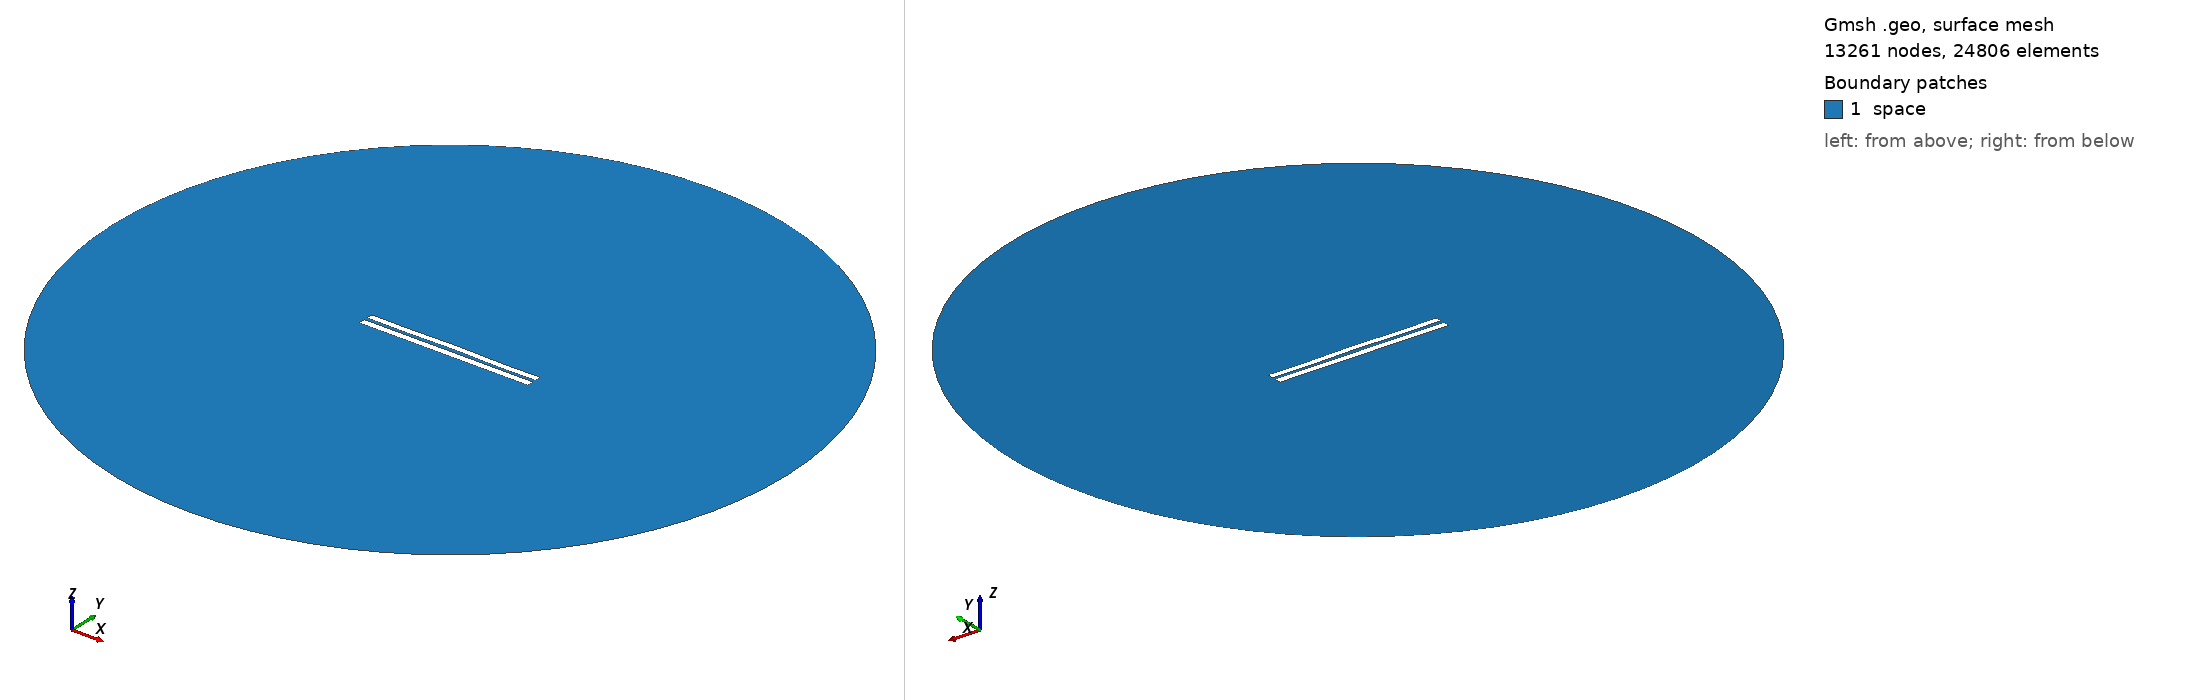

Gmsh geometry script, surface-meshed: 13261 nodes, 24806 surface elements. Boundary patches (legend numbers): 1 space. Left view from above one corner, right view from below the opposite corner. Legend entries are the model's physical surfaces. The drawing asked Gmsh for element sizes between 1% and 20% of the model's largest extent; the script's own settings can give other sizes.

=== 4461.geo (drawn) ===
//---------------------------------------
// Geometry kernel
//---------------------------------------

SetFactory("OpenCASCADE");



//---------------------------------------
// Parameters of the geometry
//---------------------------------------

// Overetch of the upper plate
overetch = 0.125;

// Distance between the plates
distance = 2.0;

// Discretization over the x axis (for the deformation)
nx = 50; 

// Length of the plate
L = 100 - overetch; 

// Number of modes
n = 4; 

// 1st mode coefficient
coeff(1) = -0.15;
beta(1) = 0.596864 * 3.1415926535 / L;

// 2nd mode coefficient
coeff(2) = 0.07499999999999998;
beta(2) = 1.49418 * 3.1415926535 / L;

// 3rd mode coefficient
coeff(3) = 0.0;
beta(3) = 2.50025 * 3.1415926535 / L;

// 4th mode coefficient
coeff(4) = -0.15;
beta(4) = 3.49999 * 3.1415926535 / L;



//---------------------------------------
// Upper plate (deformed rectangle)
//---------------------------------------

// Coordiantes of the upper plate
xmin = -50;
xmax = 50 - overetch;

// Height of the upper plate
yheight = 4 - 2 * overetch;

// Indexes of the points
UpperID[] = {};
LowerID[] = {};
LeftID[] = {};
RightID[] = {};

// Point index
p = 1;

// Horizontal edges
For i In {1:nx}
    x = xmin + (i-1)*(xmax - xmin)/(nx-1);

    y_bottom = distance / 2 + overetch;
    For j In {1:n}
        C = (Cosh(beta(j)*L) + Cos(beta(j)*L)) / (Sinh(beta(j)*L) + Sin(beta(j)*L));
        y_bottom  = y_bottom + coeff(j) * (Cosh(beta(j)*(x+50)) - Cos(beta(j)*(x+50)) - C * (Sinh(beta(j)*(x+50)) - Sin(beta(j)*(x+50))));
    EndFor

    y_top = y_bottom + yheight;

    Point(p) = {x, y_top, 0, 1.0};
    UpperID[i] = p;
    p = p + 1;

    Point(p) = {x, y_bottom, 0, 1.0};
    LowerID[i] = p;
    p = p + 1;
EndFor

// Create point lists
UpperPts[] = {}; LowerPts[] = {};
For i In {1:nx}
  UpperPts[] += {UpperID[i]};
  LowerPts[] += {LowerID[i]};
EndFor

// Build splines
Spline(1) = {UpperPts[]};
Spline(2) = {LowerPts[]};
Line(3) = {LowerPts[nx-1], UpperPts[nx-1]};
Line(4) = {LowerPts[0], UpperPts[0]};

// Build the plane surface
Curve Loop(1) = {2, 3, -1, -4};
Plane Surface(1) = {1};



//---------------------------------------
// Lower plate (rectangle)
//---------------------------------------

// Vertices
Point(1001) = {-50, -1, 0, 1.0};
Point(1002) = { 50, -1, 0, 1.0};
Point(1003) = { 50,  -5, 0, 1.0};
Point(1004) = {-50,  -5, 0, 1.0};

// Edges
Line(5) = {1001, 1002};
Line(6) = {1002, 1003};
Line(7) = {1003, 1004};
Line(8) = {1004, 1001};

// Plane surface
Line Loop(2) = {5, 6, 7, 8};
Plane Surface(2) = {2}; 



//---------------------------------------
// Outer (fictious) boundary
//---------------------------------------

// Points
Point(1005) = {0, 0, 0};       // Center
Point(1006) = {200, 0, 0};     // Start point
Point(1007) = {0, 200, 0};     // 90 degrees
Point(1008) = {-200, 0, 0};    // 180 degrees
Point(1009) = {0, -200, 0};    // 270 degrees

// Circle arcs (each needs start, center, end)
Circle(9) = {1006, 1005, 1007};
Circle(10) = {1007, 1005, 1008};
Circle(11) = {1008, 1005, 1009};
Circle(12) = {1009, 1005, 1006};

// Plane surface for the entire domain
Curve Loop(3) = {9, 10, 11, 12};
Surface(3) = {3};

// Subtract the plates from the whole domain to obtain the actual domain where we want to solve the equations
BooleanDifference{ Surface{3}; Delete; }{ Surface{1}; Surface{2}; Delete; }




//---------------------------------------
// Transfinite Lines/Curves
//---------------------------------------

// Set the number of points on the boundaries
r = 7;

// Plates
Transfinite Curve {1, 2} = 50*r Using Progression 1;
Transfinite Curve {3, 4} = 2*r Using Progression 1;
Transfinite Line {5, 7} = 50*r Using Progression 1;
Transfinite Line {6, 8} = 2*r Using Progression 1;

// Outer boundary
Transfinite Line {9, 10, 11, 12} = 20 Using Progression 1;



//---------------------------------------
// Physical groups
//---------------------------------------                

// Physical curves (boundaries)
Physical Line("force_segment", 10) = {2};
Physical Line("upper_plate", 11) = {1, 3, 4};
Physical Line("lower_plate", 12) = {5, 6, 7, 8};
Physical Line("boundary", 20) = {9, 10, 11, 12};

// Physical Surfaces
Physical Surface("space", 30) = {3};



//---------------------------------------
// 6. Generate the Mesh
//---------------------------------------

// 2D mesh generation
Mesh 2;
